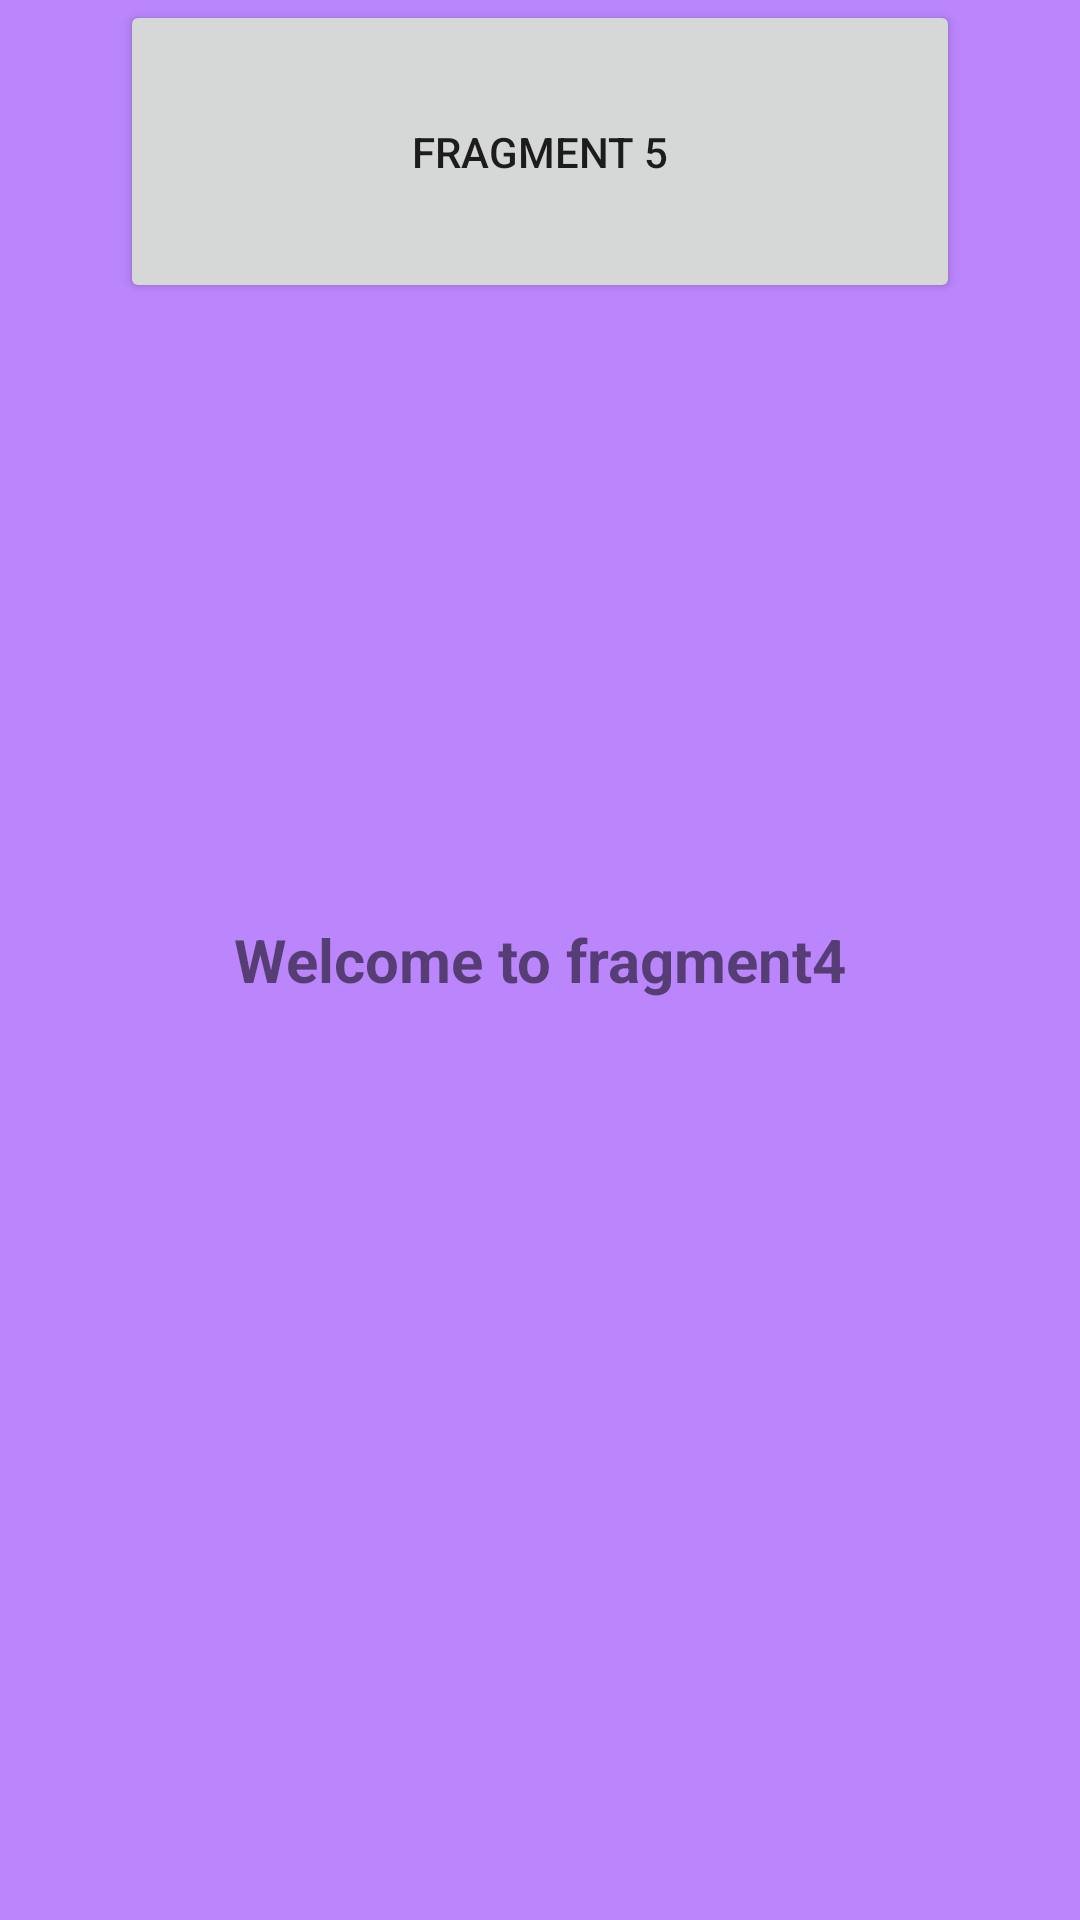

Android layout source for this screen:
<!-- AndroidManifest.xml: application theme Theme.FiveFragment -->
<!-- res/layout/fragment_4.xml -->
<?xml version="1.0" encoding="utf-8"?>
<androidx.constraintlayout.widget.ConstraintLayout xmlns:android="http://schemas.android.com/apk/res/android"
    xmlns:app="http://schemas.android.com/apk/res-auto"
    xmlns:tools="http://schemas.android.com/tools"
    android:layout_width="match_parent"
    android:layout_height="match_parent"
    android:background="@color/purple_200"
    tools:context=".Fragment4">

    

    <Button
        android:id="@+id/btn_switchto5"
        android:layout_width="match_parent"
        android:layout_height="101dp"
        android:layout_marginHorizontal="40dp"
        android:gravity="center"
        android:text="Fragment 5"
        app:layout_constraintEnd_toEndOf="parent"
        app:layout_constraintStart_toStartOf="parent"
        tools:layout_editor_absoluteY="60dp" />

    <TextView
        android:id="@+id/textView3"
        android:layout_width="match_parent"
        android:layout_height="match_parent"
        android:gravity="center"
        android:text="Welcome to fragment4"
        android:textSize="20dp"
        android:textStyle="bold"
        tools:layout_editor_absoluteX="82dp"
        tools:layout_editor_absoluteY="50dp" />

</androidx.constraintlayout.widget.ConstraintLayout>
<!-- resources referenced by this layout -->
<resources>
  <color name="purple_200">#FFBB86FC</color>
  <style name="Theme.FiveFragment" parent="Theme.MaterialComponents.DayNight.DarkActionBar">
          
          <item name="colorPrimary">@color/purple_500</item>
          <item name="colorPrimaryVariant">@color/purple_700</item>
          <item name="colorOnPrimary">@color/white</item>
          
          <item name="colorSecondary">@color/teal_200</item>
          <item name="colorSecondaryVariant">@color/teal_700</item>
          <item name="colorOnSecondary">@color/black</item>
          
          <item name="android:statusBarColor">?attr/colorPrimaryVariant</item>
          
      </style>
  <color name="purple_500">#FF6200EE</color>
  <color name="purple_700">#FF3700B3</color>
  <color name="white">#FFFFFFFF</color>
  <color name="teal_200">#FF03DAC5</color>
  <color name="teal_700">#FF018786</color>
  <color name="black">#FF000000</color>
</resources>
